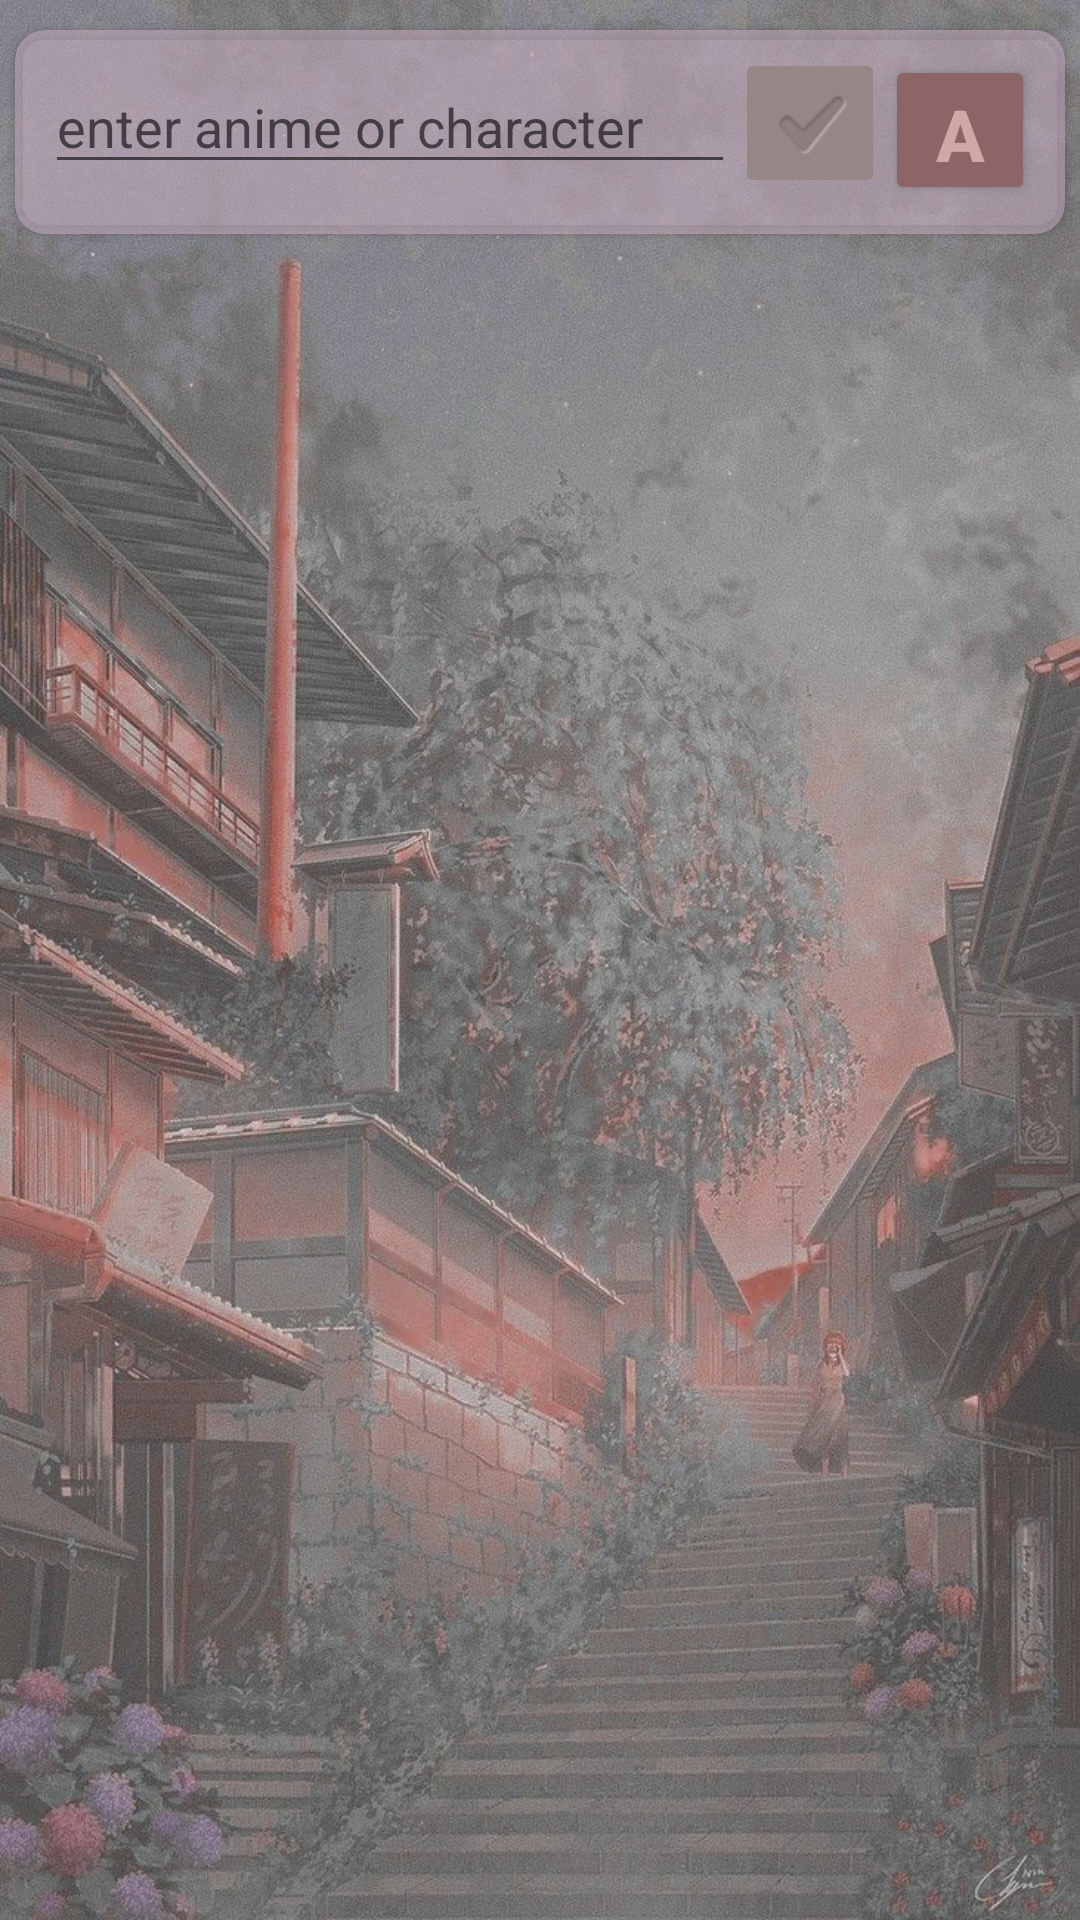

Write the Android layout XML for this screen, with the resource values it uses.
<!-- AndroidManifest.xml: application theme Theme.Project_1_2 -->
<!-- res/layout/fragment_glist_adv.xml -->
<?xml version="1.0" encoding="utf-8"?>
<androidx.constraintlayout.widget.ConstraintLayout xmlns:android="http://schemas.android.com/apk/res/android"
    xmlns:tools="http://schemas.android.com/tools"
    android:layout_width="match_parent"
    android:layout_height="match_parent"
    xmlns:app="http://schemas.android.com/apk/res-auto"
    tools:context=".presentation.fragments.GlistAdvFragment">

    <ImageView
        android:id="@+id/imBcgGlist"
        android:layout_width="wrap_content"
        android:layout_height="wrap_content"
        android:alpha="0.8"
        android:scaleType="fitXY"
        android:src="@drawable/gdetail_bcg"
        app:layout_constraintBottom_toBottomOf="parent"
        app:layout_constraintEnd_toEndOf="parent"
        app:layout_constraintStart_toStartOf="parent"
        app:layout_constraintTop_toTopOf="parent" />

    <androidx.cardview.widget.CardView
        android:id="@+id/cvGenerateBy"
        android:layout_width="0dp"
        android:layout_height="wrap_content"
        android:layout_marginStart="5dp"
        android:layout_marginTop="10dp"
        android:layout_marginEnd="5dp"
        android:backgroundTint="@color/bcg_cl2"
        android:visibility="visible"
        app:cardCornerRadius="10dp"
        app:layout_constraintEnd_toEndOf="parent"
        app:layout_constraintStart_toStartOf="parent"
        app:layout_constraintTop_toTopOf="parent">

        <androidx.constraintlayout.widget.ConstraintLayout
            android:layout_width="match_parent"
            android:layout_height="match_parent"
            android:padding="10dp">


            <EditText
                android:id="@+id/etGenerateBy"
                android:layout_width="0dp"
                android:layout_height="wrap_content"
                android:ems="10"
                android:hint="enter anime or character"
                android:inputType="textPersonName"
                app:layout_constraintEnd_toStartOf="@+id/ibGenerate"
                app:layout_constraintStart_toStartOf="parent"
                app:layout_constraintTop_toTopOf="parent" />

            <ImageButton
                android:id="@+id/ibGenerate"
                android:layout_width="50dp"
                android:layout_height="50dp"
                android:backgroundTint="@color/btn_cl3"
                android:src="?android:attr/textCheckMark"
                app:layout_constraintBottom_toBottomOf="@+id/etGenerateBy"
                app:layout_constraintEnd_toStartOf="@+id/bSetKewValue"
                app:layout_constraintTop_toTopOf="@+id/etGenerateBy" />

            <Button
                android:id="@+id/bSetKewValue"
                android:layout_width="50dp"
                android:layout_height="50dp"
                android:backgroundTint="@color/btn_cl9"
                android:text="@string/key_word_anime"
                android:textAlignment="center"
                android:textColor="@color/txt_cl4"
                android:textSize="24sp"
                android:textStyle="bold"
                app:cornerRadius="30dp"
                app:layout_constraintBottom_toBottomOf="@+id/ibGenerate"
                app:layout_constraintEnd_toEndOf="parent"
                app:layout_constraintTop_toTopOf="parent" />
        </androidx.constraintlayout.widget.ConstraintLayout>
    </androidx.cardview.widget.CardView>

    <androidx.recyclerview.widget.RecyclerView
        android:id="@+id/recViewGlist"
        android:layout_width="match_parent"
        android:layout_height="0dp"
        android:layout_marginTop="5dp"
        android:layout_marginBottom="10dp"
        android:visibility="visible"
        app:layout_constraintBottom_toBottomOf="parent"
        app:layout_constraintEnd_toEndOf="parent"
        app:layout_constraintStart_toStartOf="parent"
        app:layout_constraintTop_toBottomOf="@+id/cvGenerateBy"
        tools:listitem="@layout/list_item1" />
</androidx.constraintlayout.widget.ConstraintLayout>
<!-- res/layout/list_item1.xml (included above) -->
<?xml version="1.0" encoding="utf-8"?>
<androidx.constraintlayout.widget.ConstraintLayout xmlns:android="http://schemas.android.com/apk/res/android"
    xmlns:app="http://schemas.android.com/apk/res-auto"
    xmlns:tools="http://schemas.android.com/tools"
    android:layout_width="match_parent"
    android:layout_height="wrap_content"
    android:padding="5dp">

    <TextView
        android:id="@+id/tvHlist"
        android:layout_width="0dp"
        android:layout_height="wrap_content"
        android:background="@color/bcg_cl2"
        android:ellipsize="end"
        android:fontFamily="@font/autour_one"
        android:maxLines="2"
        android:text="''If I may suggest, I recommend my waking you up every morning wearing nothing but an apron. Then I can cook you breakfast. Isn\'t it a man\'s fantasy to watch that from behind?''"
        android:textSize="20sp"
        app:layout_constraintEnd_toEndOf="parent"
        app:layout_constraintStart_toStartOf="parent"
        app:layout_constraintTop_toTopOf="parent" />

    <View
        android:layout_width="match_parent"
        android:layout_height="1dp"
        android:layout_margin="5dp"
        android:alpha="0.8"
        android:background="@color/black"
        app:layout_constraintStart_toStartOf="parent"
        app:layout_constraintTop_toBottomOf="@id/tvHlist" />

</androidx.constraintlayout.widget.ConstraintLayout>
<!-- resources referenced by this layout -->
<resources>
  <color name="bcg_cl2">#8BC6AFC1</color>
  <color name="black">#FF000000</color>
  <color name="btn_cl3">#978686</color>
  <color name="btn_cl9">#8C6666</color>
  <color name="txt_cl4">#D1A8A8</color>
  <!-- drawable gdetail_bcg: jpg bitmap (drawable-v24, 272046 bytes) -->
  <string name="key_word_anime">A</string>
  <style name="Theme.Project_1_2" parent="Theme.MaterialComponents.DayNight.DarkActionBar">
          
          <item name="colorPrimary">@color/purple_500</item>
          <item name="colorPrimaryVariant">@color/black</item>
          <item name="colorOnPrimary">@color/white</item>
          
          <item name="colorSecondary">@color/teal_200</item>
          <item name="colorSecondaryVariant">@color/teal_700</item>
          <item name="colorOnSecondary">@color/black</item>
          <item name="windowActionBar">false</item>
          <item name="windowNoTitle">true</item>
          
          <item name="android:statusBarColor">?attr/colorPrimaryVariant</item>
          
      </style>
  <color name="purple_500">#FF6200EE</color>
  <color name="white">#FFFFFFFF</color>
  <color name="teal_200">#FF03DAC5</color>
  <color name="teal_700">#FF018786</color>
</resources>
